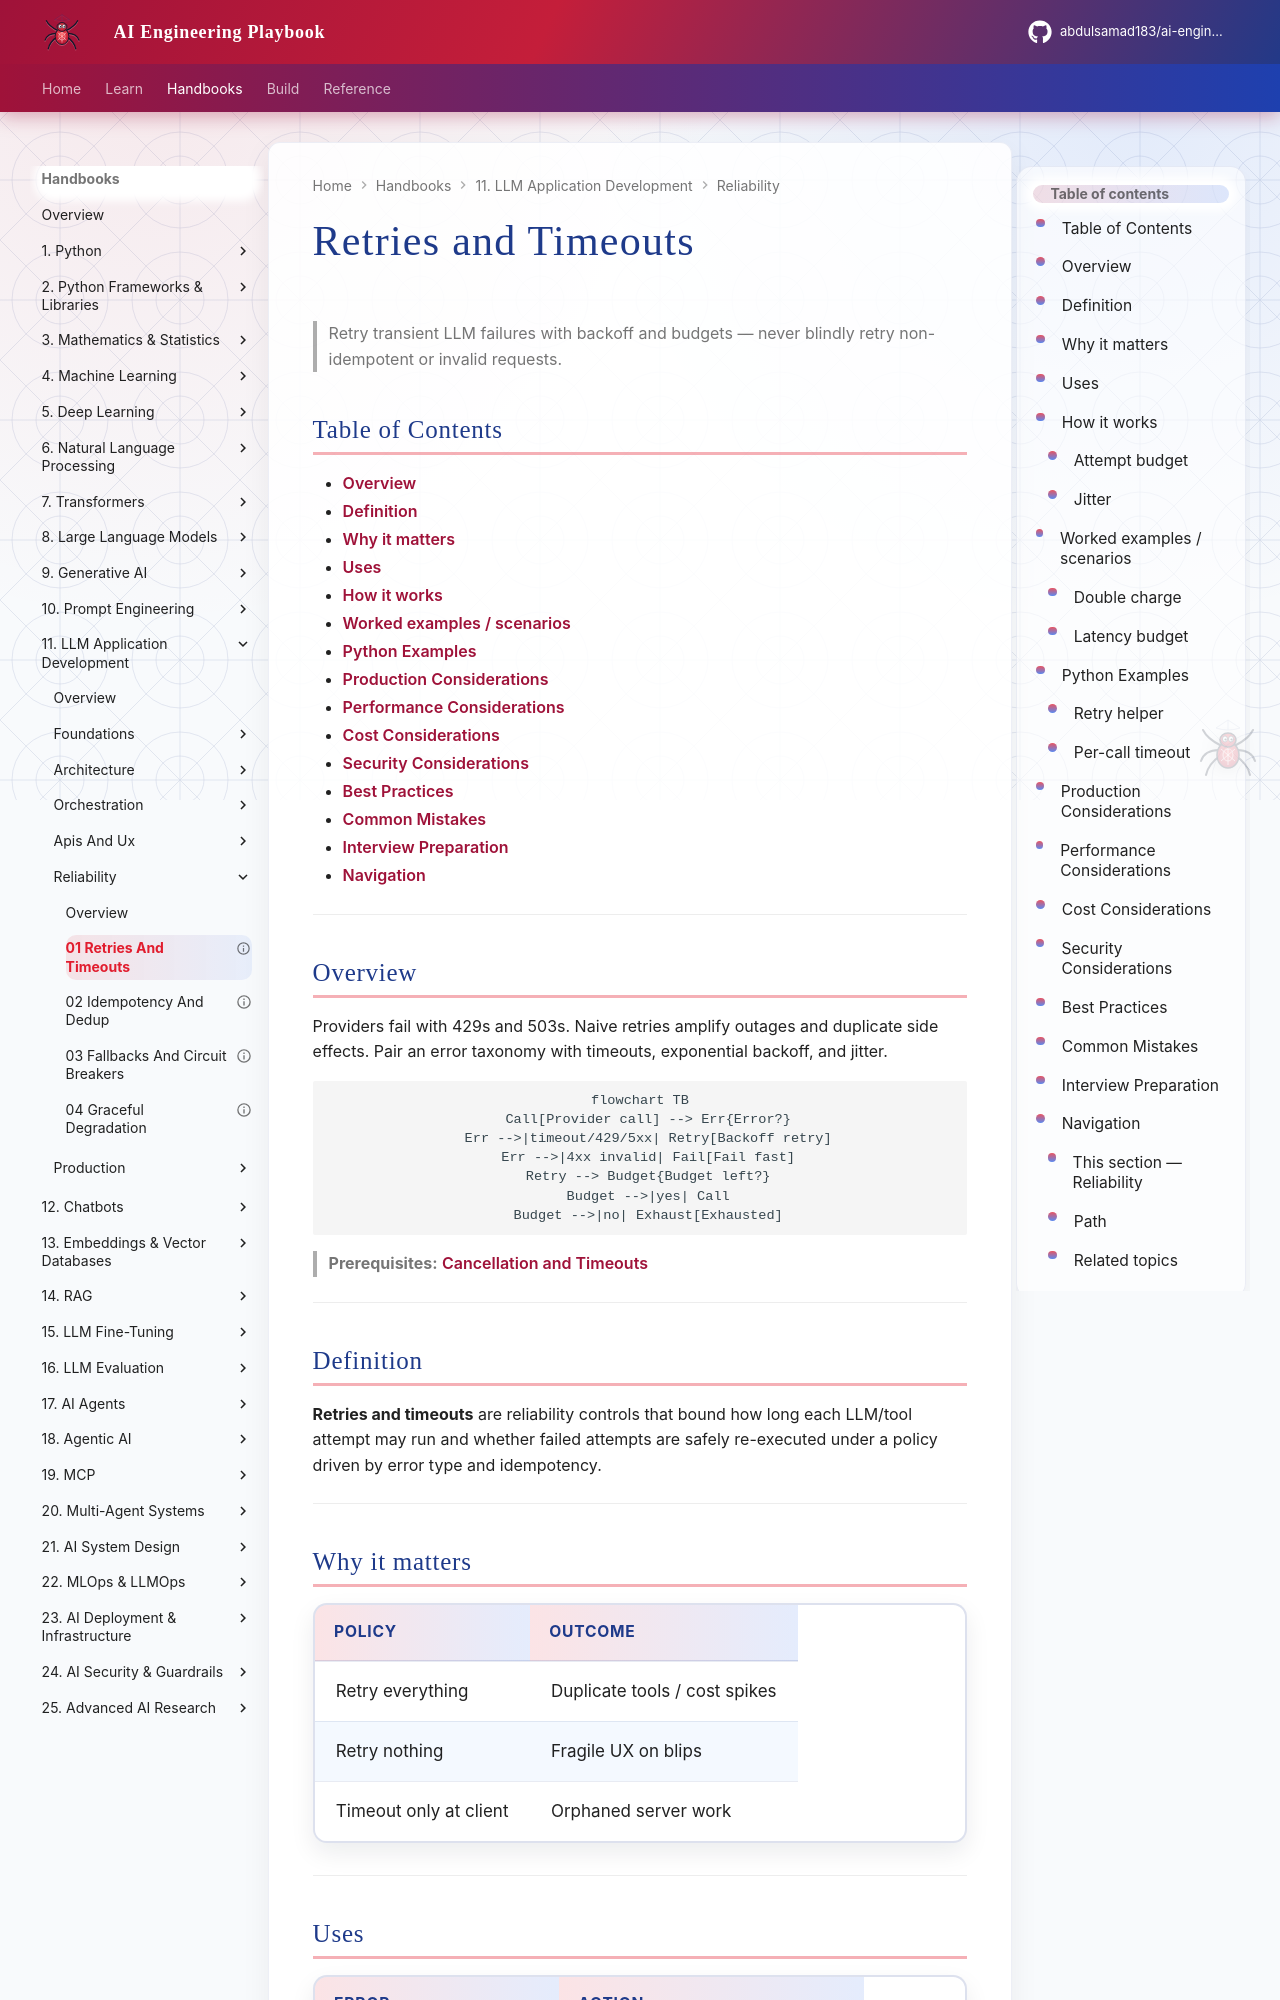

repository: abdulsamad183/ai-engineering-playbook · page: domains/llm-application-development/reliability/01-retries-and-timeouts/index.html · generator: mkdocs

---
title: "Retries and Timeouts"
description: "Apply retry policies and timeouts safely to LLM provider calls and tools — idempotency-aware backoff and error taxonomy."
domain: llm-application-development
tags: [llm-application-development, reliability, retries, timeouts, backoff]
status: published
created: 2026-08-12
updated: 2026-08-12
version: "1.0"
related:
  - 02-idempotency-and-dedup.md
  - 03-fallbacks-and-circuit-breakers.md
  - ../apis-and-ux/04-cancellation-and-timeouts.md
---

# Retries and Timeouts

> Retry transient LLM failures with backoff and budgets — never blindly retry non-idempotent or invalid requests.

## Table of Contents

- [Overview](#overview)
- [Definition](#definition)
- [Why it matters](#why-it-matters)
- [Uses](#uses)
- [How it works](#how-it-works)
- [Worked examples / scenarios](#worked-examples-scenarios)
- [Python Examples](#python-examples)
- [Production Considerations](#production-considerations)
- [Performance Considerations](#performance-considerations)
- [Cost Considerations](#cost-considerations)
- [Security Considerations](#security-considerations)
- [Best Practices](#best-practices)
- [Common Mistakes](#common-mistakes)
- [Interview Preparation](#interview-preparation)
- [Navigation](#navigation)

---

## Overview

Providers fail with 429s and 503s. Naive retries amplify outages and duplicate side effects. Pair an error taxonomy with timeouts, exponential backoff, and jitter.

```mermaid
flowchart TB
  Call[Provider call] --> Err{Error?}
  Err -->|timeout/429/5xx| Retry[Backoff retry]
  Err -->|4xx invalid| Fail[Fail fast]
  Retry --> Budget{Budget left?}
  Budget -->|yes| Call
  Budget -->|no| Exhaust[Exhausted]
```

> **Prerequisites:** [Cancellation and Timeouts](../apis-and-ux/04-cancellation-and-timeouts.md)

---
